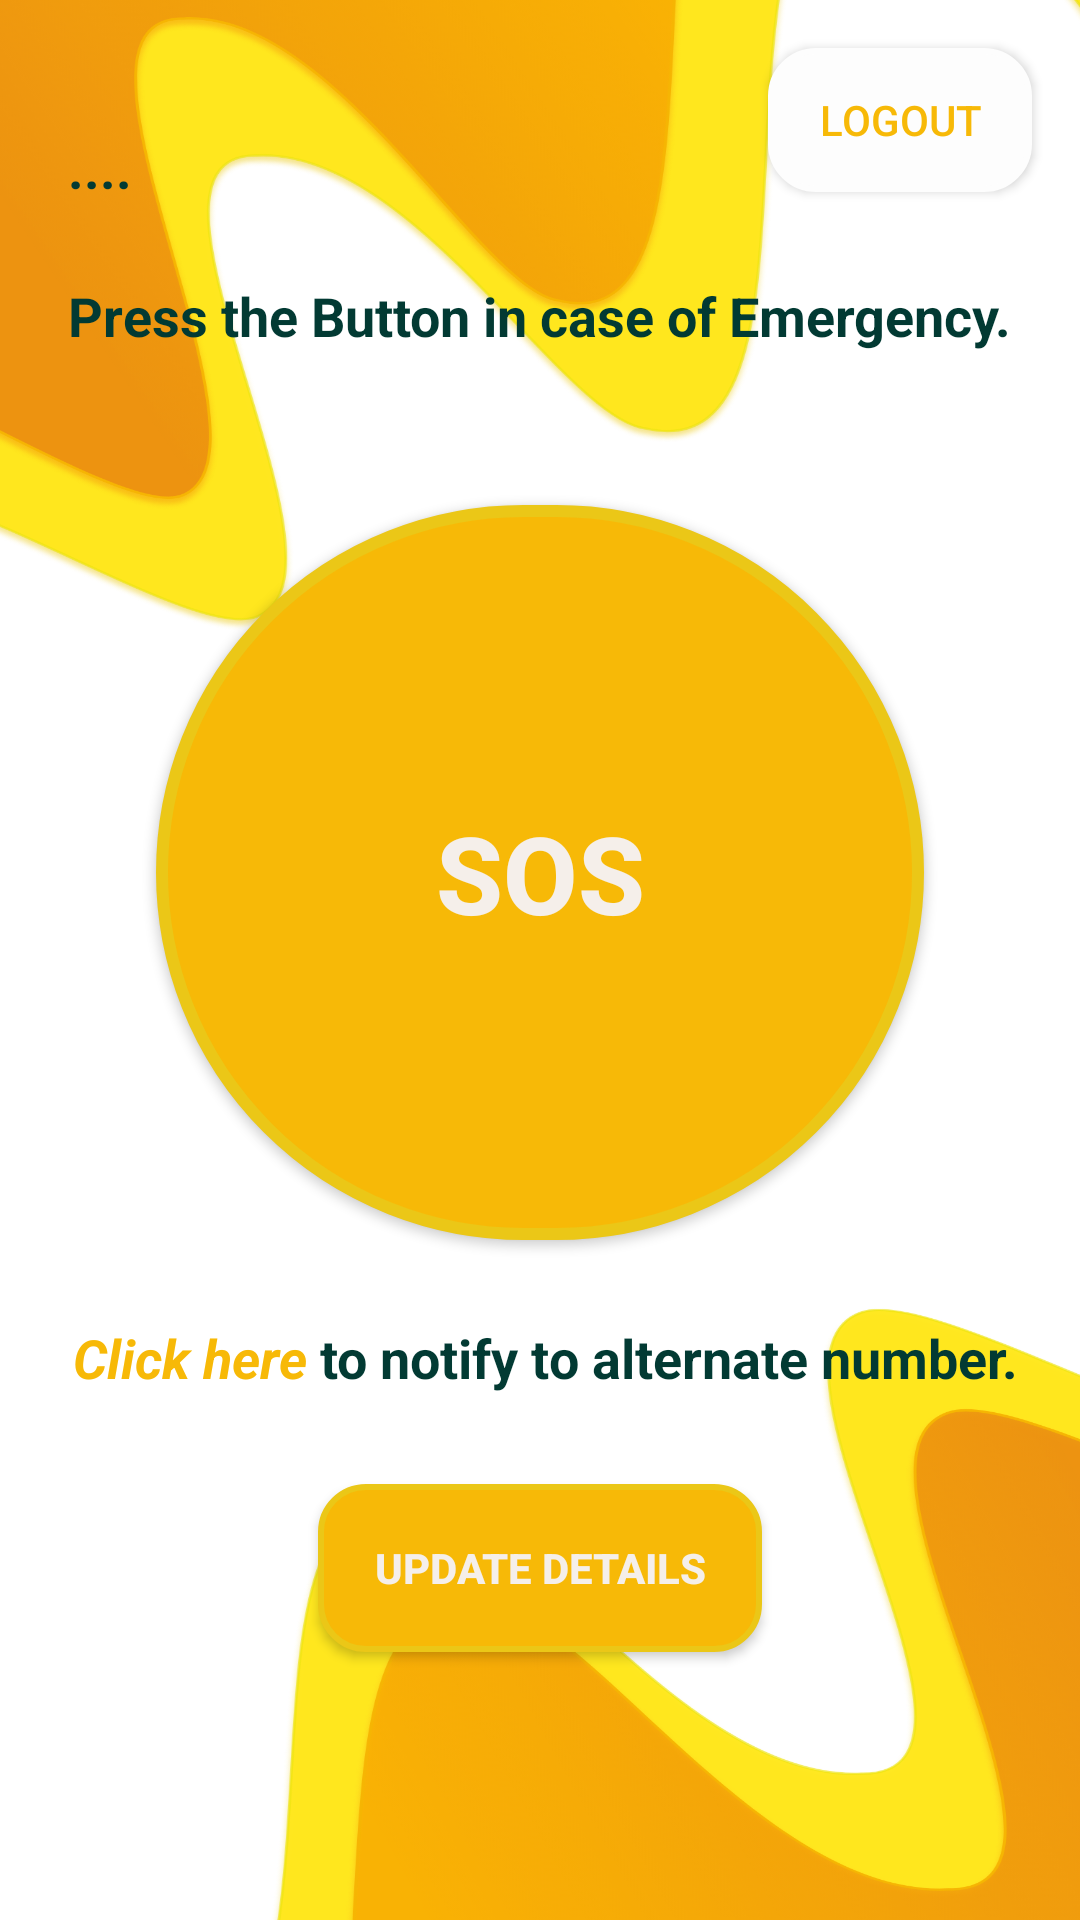

The Android layout XML behind this screen, and the referenced resources:
<!-- AndroidManifest.xml: application theme AppTheme -->
<!-- res/layout/activity_sos.xml -->
<?xml version="1.0" encoding="utf-8"?>
<androidx.constraintlayout.widget.ConstraintLayout xmlns:android="http://schemas.android.com/apk/res/android"
    xmlns:app="http://schemas.android.com/apk/res-auto"
    xmlns:tools="http://schemas.android.com/tools"
    android:layout_width="match_parent"
    android:layout_height="match_parent"
    android:background="@drawable/backng"
    tools:context=".SOS">

    <Button
        android:id="@+id/sos"
        android:layout_width="256dp"
        android:layout_height="245dp"
        android:layout_marginBottom="27dp"
        android:background="@drawable/sosbuttonround"
        android:text="SOS"
        android:textColor="#F8F5F1F1"
        android:textSize="36sp"
        android:textStyle="bold"
        app:layout_constraintBottom_toTopOf="@+id/altclick"
        app:layout_constraintEnd_toEndOf="parent"
        app:layout_constraintStart_toStartOf="parent"
        app:layout_constraintTop_toBottomOf="@+id/textView" />

    <TextView
        android:id="@+id/textView"
        android:layout_width="wrap_content"
        android:layout_height="wrap_content"
        android:layout_marginBottom="51dp"
        android:text="Press the Button in case of Emergency."
        android:textColor="#023A33"
        android:textSize="18sp"
        android:textStyle="bold"
        app:layout_constraintBottom_toTopOf="@+id/sos"
        app:layout_constraintEnd_toEndOf="parent"
        app:layout_constraintStart_toStartOf="parent"
        app:layout_constraintTop_toBottomOf="@+id/txt" />

    <Button
        android:id="@+id/update"
        android:layout_width="148dp"
        android:layout_height="56dp"
        android:layout_marginBottom="192dp"
        android:background="@drawable/buttonround"
        android:text="update details"
        android:textColor="#F8F5F1F1"
        android:textSize="14sp"
        android:textStyle="bold"
        app:layout_constraintBottom_toBottomOf="parent"
        app:layout_constraintEnd_toEndOf="parent"
        app:layout_constraintStart_toStartOf="parent"
        app:layout_constraintTop_toBottomOf="@+id/altclick" />

    <TextView
        android:id="@+id/txt"
        android:layout_width="wrap_content"
        android:layout_height="wrap_content"
        android:layout_marginTop="146dp"
        android:layout_marginBottom="25dp"
        android:text="...."
        android:textColor="#023A33"
        android:textSize="18sp"
        android:textStyle="bold"
        app:layout_constraintBottom_toTopOf="@+id/textView"
        app:layout_constraintStart_toStartOf="@+id/textView"
        app:layout_constraintTop_toTopOf="parent" />

    <TextView
        android:id="@+id/altclick"
        android:layout_width="wrap_content"
        android:layout_height="wrap_content"
        android:layout_marginStart="4dp"
        android:layout_marginBottom="30dp"
        android:text="Click here"
        android:textColor="#F7B907"
        android:textSize="18sp"
        android:textStyle="bold|italic"
        app:layout_constraintBottom_toTopOf="@+id/update"
        app:layout_constraintEnd_toStartOf="@+id/textView7"
        app:layout_constraintHorizontal_chainStyle="packed"
        app:layout_constraintStart_toStartOf="parent"
        app:layout_constraintTop_toBottomOf="@+id/sos" />

    <TextView
        android:id="@+id/textView7"
        android:layout_width="wrap_content"
        android:layout_height="wrap_content"
        android:text=" to notify to alternate number."
        android:textColor="#023A33"
        android:textSize="18sp"
        android:textStyle="bold"
        app:layout_constraintBaseline_toBaselineOf="@+id/altclick"
        app:layout_constraintEnd_toEndOf="parent"
        app:layout_constraintStart_toEndOf="@+id/altclick" />

    <Button
        android:id="@+id/logout"
        android:layout_width="wrap_content"
        android:layout_height="wrap_content"
        android:layout_marginTop="16dp"
        android:layout_marginEnd="16dp"
        android:background="@drawable/buttonround1"
        android:text="Logout"
        android:textColor="#F7B907"
        app:layout_constraintEnd_toEndOf="parent"
        app:layout_constraintTop_toTopOf="parent" />

</androidx.constraintlayout.widget.ConstraintLayout>
<!-- resources referenced by this layout -->
<resources>
  <!-- drawable backng: png bitmap (drawable, 554305 bytes) -->
  <!-- drawable buttonround (drawable) -->
  <?xml version="1.0" encoding="utf-8"?>
  <selector xmlns:android="http://schemas.android.com/apk/res/android">
      <item>
          <shape android:shape="rectangle">
              <solid android:color="#F7B907"/>
              <stroke android:color="#EBC717" android:width="2dp" />
              
              <corners android:radius="15dp" />
          </shape>
      </item>
  </selector>
  <!-- drawable buttonround1 (drawable) -->
  <?xml version="1.0" encoding="utf-8"?>
  <selector xmlns:android="http://schemas.android.com/apk/res/android">
      <item>
          <shape android:shape="rectangle">
              <solid android:color="#FDFDFD"/>
              <stroke android:color="#FDFDFD" android:width="2dp" />
              
              <corners android:radius="15dp" />
          </shape>
      </item>
  </selector>
  <!-- drawable sosbuttonround (drawable) -->
  <?xml version="1.0" encoding="utf-8"?>
  <selector xmlns:android="http://schemas.android.com/apk/res/android">
      <item>
          <shape android:shape="rectangle">
              <solid android:color="#F7B907"/>
              <stroke android:color="#EBC717" android:width="4dp" />
              
              <corners android:radius="250dp" />
          </shape>
      </item>
  </selector>
  <style name="AppTheme" parent="Theme.AppCompat.Light.NoActionBar">
          
          <item name="colorPrimary">#F7B907</item>
          <item name="colorPrimaryDark">#F7B907</item>
          <item name="colorAccent">#F7B907</item>
      </style>
</resources>
